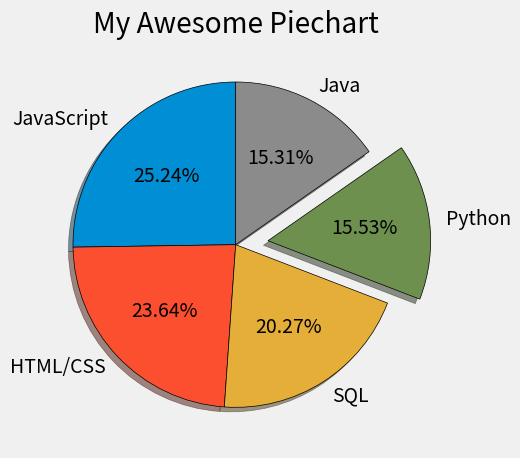

Reproduce this figure in Python.
from matplotlib import pyplot as plt
plt.style.use('fivethirtyeight')

# slices=[10,30,60,40]
# label=['ten','thirty','sixty','fourty']
# #for passing the color
# color=['Blue','red','green','yellow']
# plt.pie(slices,labels=label,colors=color,wedgeprops={'edgecolor':'black'})

#Another data

# Language Popularity
# slices = [59219, 55466, 47544, 36443, 35917, 31991, 27097, 23030, 20524, 18523, 18017, 7920, 7331, 7201, 5833]
# labels = ['JavaScript', 'HTML/CSS', 'SQL', 'Python', 'Java', 'Bash/Shell/PowerShell', 'C#', 'PHP', 'C++', 'TypeScript', 'C', 'Other(s):', 'Ruby', 'Go', 'Assembly']
# plt.pie(slices,labels=labels,wedgeprops={'edgecolor':'black'})



slices = [59219, 55466, 47544, 36443, 35917]
labels = ['JavaScript', 'HTML/CSS', 'SQL', 'Python', 'Java']
#To do tha explode means slice a part in pie chart
explode=[0,0,0,0.2,0]
plt.pie(slices,labels=labels, explode=explode, shadow=True, autopct='%1.2f%%',startangle=90, wedgeprops={'edgecolor':'black'})
# Shadow =True used for the making 3d of pie chart
# To move the slice part according the angle we write startangle= angle 
#To give percentage value at every slice we use autopct='%1.2f%%'





plt.title("My Awesome Piechart")
plt.savefig('piechart.png')
plt.tight_layout()
plt.show()